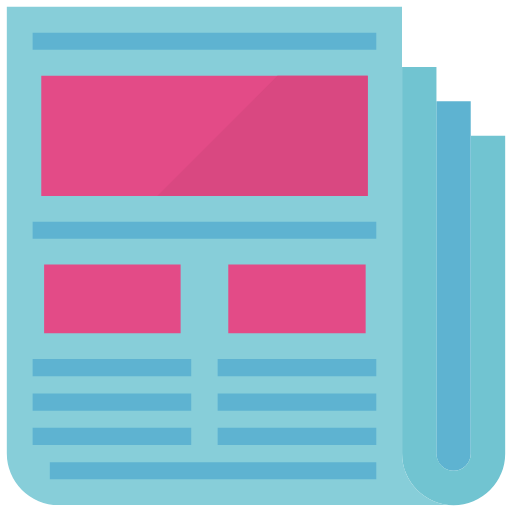
t = 0.00 s
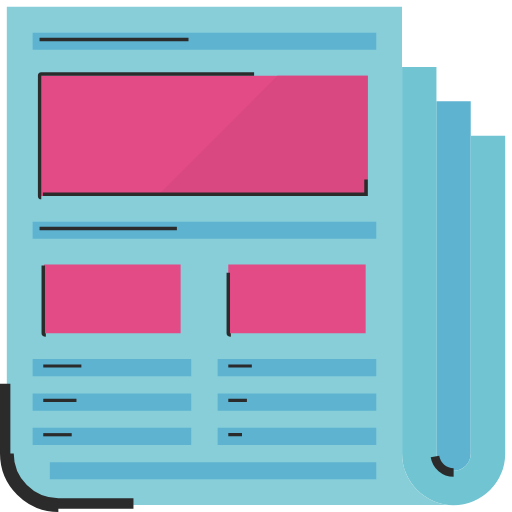
t = 0.83 s
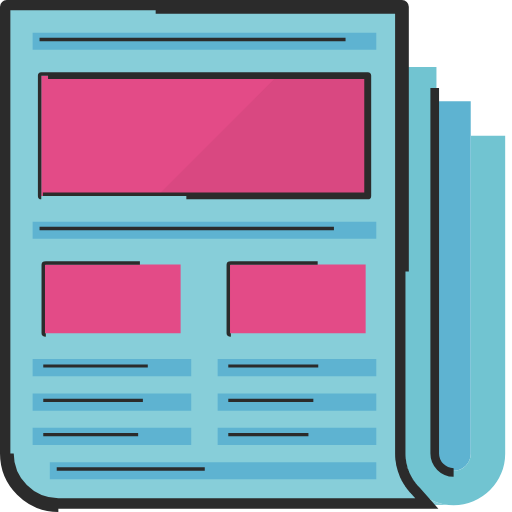
t = 1.23 s
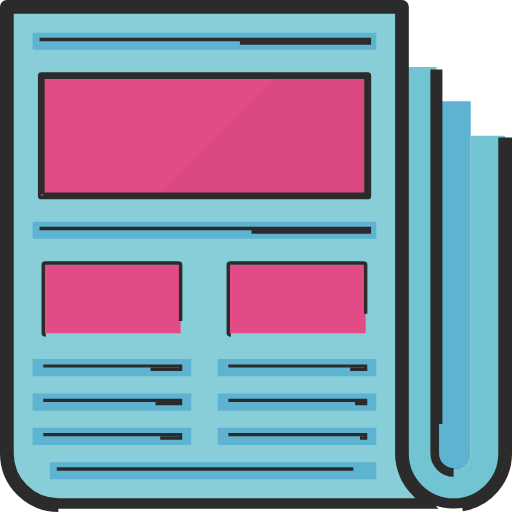
t = 1.62 s
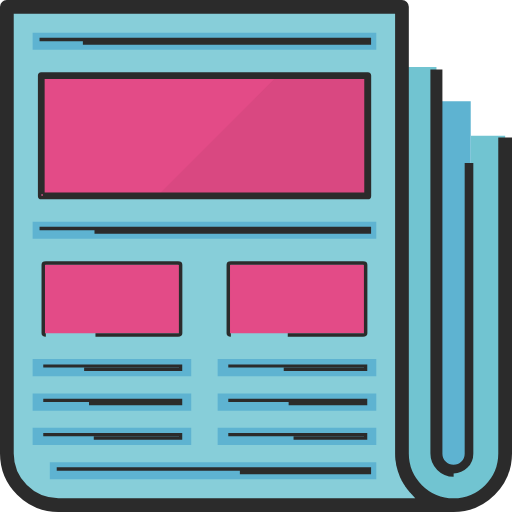
t = 2.01 s
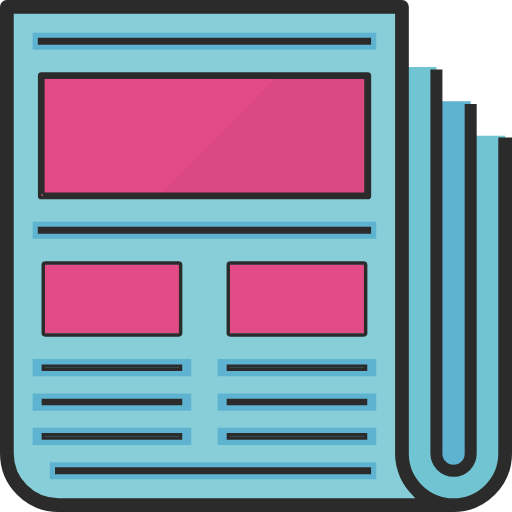
t = 2.50 s

The animated SVG that drew these frames (rendered in a browser with its animation timeline set to each time). Animation: 2 CSS @keyframes rules; one cycle of 2.50 s.

<svg xmlns="http://www.w3.org/2000/svg" viewBox="0 0 593 593" style=""><title>publications</title><path d="M463.1,5.4V522.8a59.663,59.663,0,0,0,59.626,59.7H65.1A59.663,59.663,0,0,1,5.4,522.874V5.4Z" transform="translate(2.5 2.5)" style="fill:#87ced9" class="rQqCPznk_0"></path><path d="M45.3,85.1H423.4V224.4H45.3Z" transform="translate(2.5 2.5)" style="fill:#e34b87" class="rQqCPznk_1"></path><path d="M48.6,303.9H206.7v79.6H48.6Z" transform="translate(2.5 2.5)" style="fill:#e34b87" class="rQqCPznk_2"></path><path d="M261.9,303.9H421v79.6H261.9Z" transform="translate(2.5 2.5)" style="fill:#e34b87" class="rQqCPznk_3"></path><path d="M179.6,224.4H423.4V85.1H318.9Z" transform="translate(2.5 2.5)" style="fill:#d94881" class="rQqCPznk_4"></path><path d="M35.3,35.3h398V55.2H35.3Z" transform="translate(2.5 2.5)" style="fill:#5eb3d1" class="rQqCPznk_5"></path><path d="M35.3,254.2h398v19.9H35.3Z" transform="translate(2.5 2.5)" style="fill:#5eb3d1" class="rQqCPznk_6"></path><path d="M35.3,413.4H219v19.9H35.3Z" transform="translate(2.5 2.5)" style="fill:#5eb3d1" class="rQqCPznk_7"></path><path d="M35.3,453.2H219v19.9H35.3Z" transform="translate(2.5 2.5)" style="fill:#5eb3d1" class="rQqCPznk_8"></path><path d="M35.3,493H219v19.9H35.3Z" transform="translate(2.5 2.5)" style="fill:#5eb3d1" class="rQqCPznk_9"></path><path d="M249.6,413.4H433.3v19.9H249.6Z" transform="translate(2.5 2.5)" style="fill:#5eb3d1" class="rQqCPznk_10"></path><path d="M249.6,453.2H433.3v19.9H249.6Z" transform="translate(2.5 2.5)" style="fill:#5eb3d1" class="rQqCPznk_11"></path><path d="M249.6,493H433.3v19.9H249.6Z" transform="translate(2.5 2.5)" style="fill:#5eb3d1" class="rQqCPznk_12"></path><path d="M55.2,532.8H433.3v19.9H55.2Z" transform="translate(2.5 2.5)" style="fill:#5eb3d1" class="rQqCPznk_13"></path><path d="M522.8,542.8a19.888,19.888,0,0,0,19.9-19.876V114.9H502.9V522.8A20.039,20.039,0,0,0,522.8,542.8Z" transform="translate(2.5 2.5)" style="fill:#5eb3d1" class="rQqCPznk_14"></path><path d="M542.8,154.7V522.8a19.9,19.9,0,0,1-39.8,0V75.1H463.2V522.9a59.7,59.7,0,0,0,119.4,0V154.7Z" transform="translate(2.5 2.5)" style="fill:#71c4d1" class="rQqCPznk_15"></path><path width="382" height="3.9" style="fill:none;stroke:#2b2b2b;stroke-miterlimit:10;stroke-width:4px" d="M45.8 45.8 L427.8 45.8 L427.8 49.699999999999996 L45.8 49.699999999999996 Z" class="rQqCPznk_16"></path><path width="382" height="3.9" style="fill:none;stroke:#2b2b2b;stroke-miterlimit:10;stroke-width:4px" d="M45.8 264.7 L427.8 264.7 L427.8 268.59999999999997 L45.8 268.59999999999997 Z" class="rQqCPznk_17"></path><path d="M45.3,226.3a1.9,1.9,0,0,1-1.9-1.9V85.1a1.988,1.988,0,0,1,1.9-2H423.4a2.052,2.052,0,0,1,2,2V224.4a1.9,1.9,0,0,1-1.9,1.9Zm1.9-3.9H421.4V87H47.2Z" transform="translate(2.5 2.5)" style="fill:none;stroke:#2b2b2b;stroke-miterlimit:10;stroke-width:4px" class="rQqCPznk_18"></path><path d="M50.6,385.5c-1.7,0-3-.9-3-1.9V304c0-1.1,1.3-1.9,3-1.9H203.7c1.7,0,3,.9,3,1.9v79.6c0,1.1-1.3,1.9-3,1.9Z" transform="translate(2.5 2.5)" style="fill:none;stroke:#2b2b2b;stroke-miterlimit:10;stroke-width:4px" class="rQqCPznk_19"></path><path d="M264.9,385.5c-1.7,0-3-.9-3-1.9V304c0-1.1,1.3-1.9,3-1.9H418c1.7,0,3,.9,3,1.9v79.6c0,1.1-1.3,1.9-3,1.9Z" transform="translate(2.5 2.5)" style="fill:none;stroke:#2b2b2b;stroke-miterlimit:10;stroke-width:4px" class="rQqCPznk_20"></path><path width="159.1" height="3.9" style="fill:none;stroke:#2b2b2b;stroke-miterlimit:10;stroke-width:3.7209999561309814px" d="M50.1 423.9 L209.2 423.9 L209.2 427.79999999999995 L50.1 427.79999999999995 Z" class="rQqCPznk_21"></path><path width="159.1" height="3.9" style="fill:none;stroke:#2b2b2b;stroke-miterlimit:10;stroke-width:3.7209999561309814px" d="M50.1 463.7 L209.2 463.7 L209.2 467.59999999999997 L50.1 467.59999999999997 Z" class="rQqCPznk_22"></path><path width="159.1" height="3.9" style="fill:none;stroke:#2b2b2b;stroke-miterlimit:10;stroke-width:3.7209999561309814px" d="M50.1 503.5 L209.2 503.5 L209.2 507.4 L50.1 507.4 Z" class="rQqCPznk_23"></path><path width="159.1" height="3.9" style="fill:none;stroke:#2b2b2b;stroke-miterlimit:10;stroke-width:3.7209999561309814px" d="M264.4 423.9 L423.5 423.9 L423.5 427.79999999999995 L264.4 427.79999999999995 Z" class="rQqCPznk_24"></path><path width="159.1" height="3.9" style="fill:none;stroke:#2b2b2b;stroke-miterlimit:10;stroke-width:3.7209999561309814px" d="M264.4 463.7 L423.5 463.7 L423.5 467.59999999999997 L264.4 467.59999999999997 Z" class="rQqCPznk_25"></path><path width="159.1" height="3.9" style="fill:none;stroke:#2b2b2b;stroke-miterlimit:10;stroke-width:3.7209999561309814px" d="M264.4 503.5 L423.5 503.5 L423.5 507.4 L264.4 507.4 Z" class="rQqCPznk_26"></path><path d="M65.1,584.5A61.776,61.776,0,0,1,3.5,522.8V5.4A1.967,1.967,0,0,1,5.4,3.5H463.1A1.9,1.9,0,0,1,465,5.4V522.8a57.8,57.8,0,0,0,115.6,0V162.7h3.9V522.8a61.928,61.928,0,0,1-61.7,61.7ZM7.4,522.8a57.937,57.937,0,0,0,57.7,57.8l426.8.1-11.8-13.3c-.2-.2-.4-.5-.6-.7l-1.2-1.2c-.2-.3-.5-.5-.7-.8a6.047,6.047,0,0,0-.8-.8,15.208,15.208,0,0,1-1.3-1.5,14.659,14.659,0,0,1-1-1.3c-.2-.3-.5-.6-.7-.9l-.6-.8a22.993,22.993,0,0,1-1.4-1.9l-.1-.1a4.339,4.339,0,0,1-.6-1,6.714,6.714,0,0,0-.7-1.1l-.4-.7c-.5-.8-.9-1.5-1.3-2.1-.2-.4-.5-.9-.7-1.4-.2-.3-.3-.7-.5-1l-.5-1a15.337,15.337,0,0,1-.9-1.9c-.2-.5-.4-1-.6-1.6-.1-.4-.3-.8-.4-1.2s-.3-.7-.4-1.1c-.2-.6-.5-1.2-.7-1.9a16.718,16.718,0,0,0-.5-1.8c-.1-.5-.2-.9-.3-1.3l-.3-1c-.2-.6-.3-1.3-.5-1.8a19.363,19.363,0,0,1-.4-2.7l-.2-1.2c-.1-.4-.1-.8-.2-1.2s-.1-.7-.2-1.1c-.2-2.2-.3-4.3-.3-6.4V7.4H7.4Z" transform="translate(2.5 2.5)" style="fill:none;stroke:#2b2b2b;stroke-miterlimit:10;stroke-width:12px" class="rQqCPznk_27"></path><path d="M522.9,544.7A21.958,21.958,0,0,1,501,522.8V83.1h3.9V522.9a17.9,17.9,0,0,0,35.8,0v-400h3.9V522.8a21.724,21.724,0,0,1-21.547,21.9Z" transform="translate(2.5 2.5)" style="fill:none;stroke:#2b2b2b;stroke-miterlimit:10;stroke-width:10px" class="rQqCPznk_28"></path><path width="362.1" height="3.9" style="fill:none;stroke:#2b2b2b;stroke-miterlimit:10;stroke-width:4px" d="M65.7 543.3 L427.8 543.3 L427.8 547.1999999999999 L65.7 547.1999999999999 Z" class="rQqCPznk_29"></path><style data-made-with="vivus-instant">.rQqCPznk_0{stroke-dasharray:2138 2140;stroke-dashoffset:2139;animation:rQqCPznk_draw 1666ms linear 0ms forwards;}.rQqCPznk_1{stroke-dasharray:1035 1037;stroke-dashoffset:1036;animation:rQqCPznk_draw 1666ms linear 28ms forwards;}.rQqCPznk_2{stroke-dasharray:476 478;stroke-dashoffset:477;animation:rQqCPznk_draw 1666ms linear 57ms forwards;}.rQqCPznk_3{stroke-dasharray:478 480;stroke-dashoffset:479;animation:rQqCPznk_draw 1666ms linear 86ms forwards;}.rQqCPznk_4{stroke-dasharray:685 687;stroke-dashoffset:686;animation:rQqCPznk_draw 1666ms linear 114ms forwards;}.rQqCPznk_5{stroke-dasharray:836 838;stroke-dashoffset:837;animation:rQqCPznk_draw 1666ms linear 143ms forwards;}.rQqCPznk_6{stroke-dasharray:836 838;stroke-dashoffset:837;animation:rQqCPznk_draw 1666ms linear 172ms forwards;}.rQqCPznk_7{stroke-dasharray:408 410;stroke-dashoffset:409;animation:rQqCPznk_draw 1666ms linear 201ms forwards;}.rQqCPznk_8{stroke-dasharray:408 410;stroke-dashoffset:409;animation:rQqCPznk_draw 1666ms linear 229ms forwards;}.rQqCPznk_9{stroke-dasharray:408 410;stroke-dashoffset:409;animation:rQqCPznk_draw 1666ms linear 258ms forwards;}.rQqCPznk_10{stroke-dasharray:408 410;stroke-dashoffset:409;animation:rQqCPznk_draw 1666ms linear 287ms forwards;}.rQqCPznk_11{stroke-dasharray:408 410;stroke-dashoffset:409;animation:rQqCPznk_draw 1666ms linear 316ms forwards;}.rQqCPznk_12{stroke-dasharray:408 410;stroke-dashoffset:409;animation:rQqCPznk_draw 1666ms linear 344ms forwards;}.rQqCPznk_13{stroke-dasharray:796 798;stroke-dashoffset:797;animation:rQqCPznk_draw 1666ms linear 373ms forwards;}.rQqCPznk_14{stroke-dasharray:919 921;stroke-dashoffset:920;animation:rQqCPznk_draw 1666ms linear 402ms forwards;}.rQqCPznk_15{stroke-dasharray:1962 1964;stroke-dashoffset:1963;animation:rQqCPznk_draw 1666ms linear 431ms forwards;}.rQqCPznk_16{stroke-dasharray:772 774;stroke-dashoffset:773;animation:rQqCPznk_draw 1666ms linear 459ms forwards;}.rQqCPznk_17{stroke-dasharray:772 774;stroke-dashoffset:773;animation:rQqCPznk_draw 1666ms linear 488ms forwards;}.rQqCPznk_18{stroke-dasharray:2067 2069;stroke-dashoffset:2068;animation:rQqCPznk_draw 1666ms linear 517ms forwards;}.rQqCPznk_19{stroke-dasharray:482 484;stroke-dashoffset:483;animation:rQqCPznk_draw 1666ms linear 545ms forwards;}.rQqCPznk_20{stroke-dasharray:482 484;stroke-dashoffset:483;animation:rQqCPznk_draw 1666ms linear 574ms forwards;}.rQqCPznk_21{stroke-dasharray:326 328;stroke-dashoffset:327;animation:rQqCPznk_draw 1666ms linear 603ms forwards;}.rQqCPznk_22{stroke-dasharray:326 328;stroke-dashoffset:327;animation:rQqCPznk_draw 1666ms linear 632ms forwards;}.rQqCPznk_23{stroke-dasharray:326 328;stroke-dashoffset:327;animation:rQqCPznk_draw 1666ms linear 660ms forwards;}.rQqCPznk_24{stroke-dasharray:326 328;stroke-dashoffset:327;animation:rQqCPznk_draw 1666ms linear 689ms forwards;}.rQqCPznk_25{stroke-dasharray:326 328;stroke-dashoffset:327;animation:rQqCPznk_draw 1666ms linear 718ms forwards;}.rQqCPznk_26{stroke-dasharray:326 328;stroke-dashoffset:327;animation:rQqCPznk_draw 1666ms linear 747ms forwards;}.rQqCPznk_27{stroke-dasharray:5125 5127;stroke-dashoffset:5126;animation:rQqCPznk_draw 1666ms linear 775ms forwards;}.rQqCPznk_28{stroke-dasharray:1813 1815;stroke-dashoffset:1814;animation:rQqCPznk_draw 1666ms linear 804ms forwards;}.rQqCPznk_29{stroke-dasharray:732 734;stroke-dashoffset:733;animation:rQqCPznk_draw 1666ms linear 833ms forwards;}@keyframes rQqCPznk_draw{100%{stroke-dashoffset:0;}}@keyframes rQqCPznk_fade{0%{stroke-opacity:1;}94.02985074626866%{stroke-opacity:1;}100%{stroke-opacity:0;}}</style></svg>